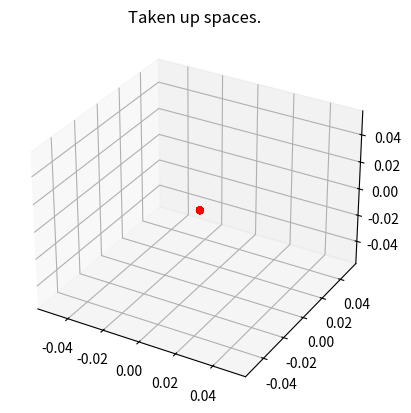

Recreate this plot in Python.
""" 
To build a plot and compare to given data after using LIDAR

For now:
- Create an empty 3D Grid, which can be fed with data of basically 1 or 0 at each point of the xyz axis
- 0 is empty space, whilst 1 is taken
- For now, create a 3D Space of 50x50x50 cm (which can be changed later on, also going with cubic rather than rectangular box for now)
"""

import numpy as np
import matplotlib.pyplot as plt

#empty_array = np.empty((2,3,3))
#print(empty_array)

# Making an array for each axis
i = 0
x = []
y = []
z = []

while i < 50:
    x.append(0)
    y.append(0)
    z.append(0)
    i+=1

box_space = [x, y, z]
print("Box Space Array:", end = ' ')
print(box_space)

'''
# Showing axis and their status
print("x-axis:", end = ' ')
print(box_space[0])
print("y-axis:", end = ' ')
print(box_space[1])
print("z-axis:", end = ' ')
print(box_space[2])
'''

fig = plt.figure()
ax = plt.axes(projection = '3d')

# Still figuring out how to display a 3D map of the empty and non-empty spaces
#ax.scatter3D(x, y, z, color = "red")
ax.scatter3D(box_space[0], box_space[1], box_space[2], color = "red")

plt.title("Taken up spaces.")
plt.show()